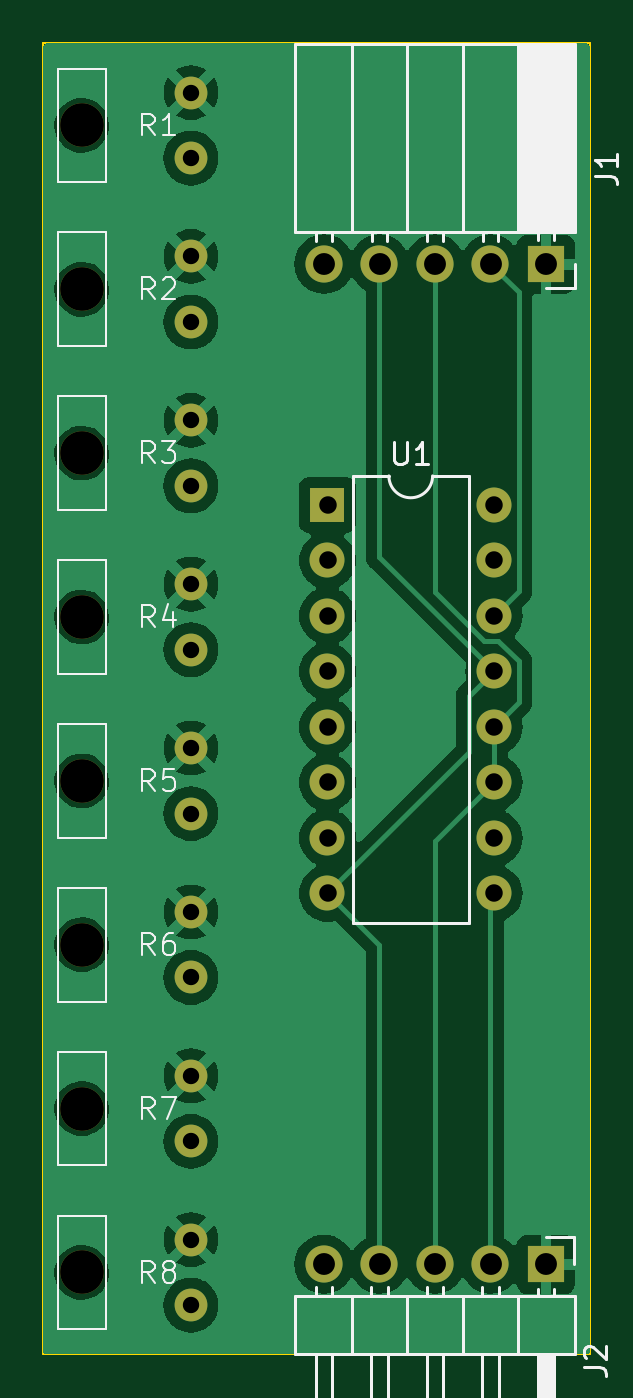
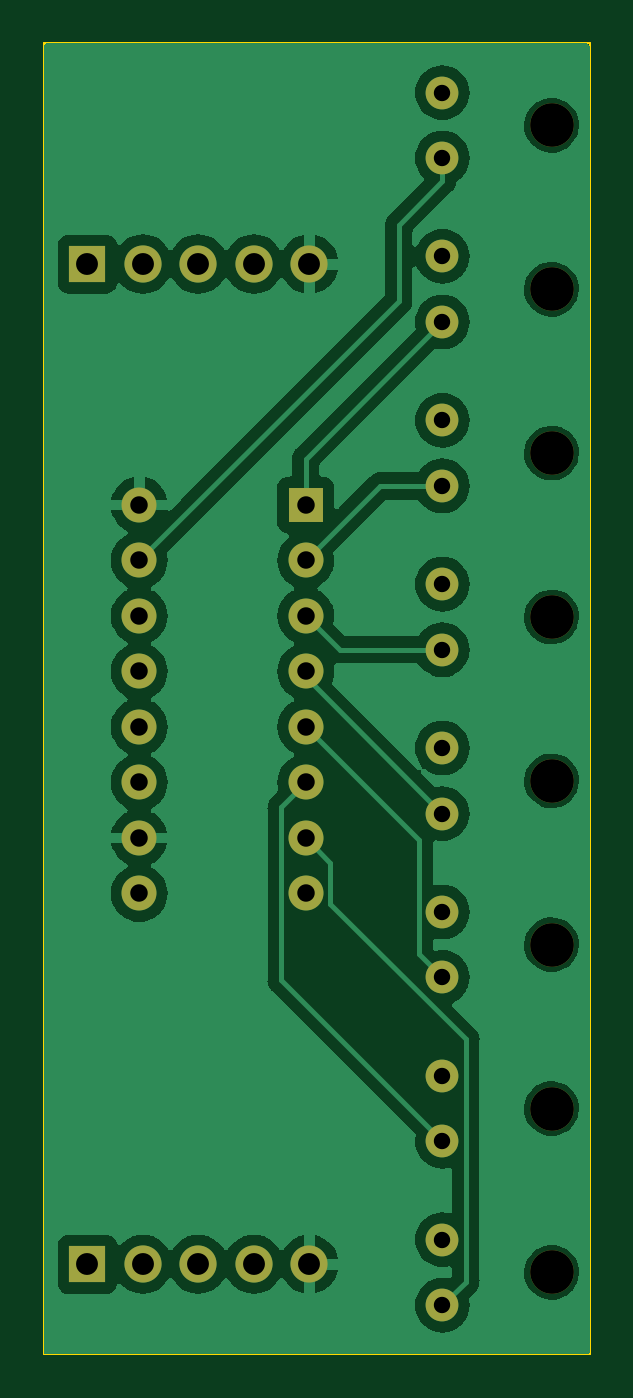
Circuit board: 11 layer files. Board 25.0 x 60.0 mm.
- bottom_copper: TacTile-L2-B_Cu.gbr (53997 bytes)
- bottom_mask: TacTile-L2-B_Mask.gbr (2105 bytes)
- paste: TacTile-L2-B_Paste.gbr (453 bytes)
- bottom_silk: TacTile-L2-B_Silkscreen.gbr (454 bytes)
- outline: TacTile-L2-Edge_Cuts.gbr (603 bytes)
- top_copper: TacTile-L2-F_Cu.gbr (51898 bytes)
- top_mask: TacTile-L2-F_Mask.gbr (2105 bytes)
- paste: TacTile-L2-F_Paste.gbr (453 bytes)
- top_silk: TacTile-L2-F_Silkscreen.gbr (17490 bytes)
- drill: TacTile-L2-NPTH.drl (460 bytes)
- drill: TacTile-L2-PTH.drl (1086 bytes)

=== bottom_copper: TacTile-L2-B_Cu.gbr (53997 bytes, source omitted) ===
=== bottom_mask: TacTile-L2-B_Mask.gbr ===
%TF.GenerationSoftware,KiCad,Pcbnew,7.0.1*%
%TF.CreationDate,2023-08-30T09:29:14-04:00*%
%TF.ProjectId,TacTile-L2,54616354-696c-4652-9d4c-322e6b696361,rev?*%
%TF.SameCoordinates,Original*%
%TF.FileFunction,Soldermask,Bot*%
%TF.FilePolarity,Negative*%
%FSLAX46Y46*%
G04 Gerber Fmt 4.6, Leading zero omitted, Abs format (unit mm)*
G04 Created by KiCad (PCBNEW 7.0.1) date 2023-08-30 09:29:14*
%MOMM*%
%LPD*%
G01*
G04 APERTURE LIST*
%ADD10R,1.700000X1.700000*%
%ADD11O,1.700000X1.700000*%
%ADD12C,2.000000*%
%ADD13C,1.500000*%
%ADD14R,1.600000X1.600000*%
%ADD15O,1.600000X1.600000*%
G04 APERTURE END LIST*
D10*
%TO.C,J1*%
X48000000Y-35100000D03*
D11*
X45460000Y-35100000D03*
X42920000Y-35100000D03*
X40380000Y-35100000D03*
X37840000Y-35100000D03*
%TD*%
D12*
%TO.C,R2*%
X26750000Y-36250000D03*
D13*
X31750000Y-34750000D03*
X31750000Y-37750000D03*
%TD*%
D12*
%TO.C,R8*%
X26750000Y-81250000D03*
D13*
X31750000Y-79750000D03*
X31750000Y-82750000D03*
%TD*%
D12*
%TO.C,R6*%
X26750000Y-66250000D03*
D13*
X31750000Y-64750000D03*
X31750000Y-67750000D03*
%TD*%
D12*
%TO.C,R4*%
X26750000Y-51250000D03*
D13*
X31750000Y-49750000D03*
X31750000Y-52750000D03*
%TD*%
D12*
%TO.C,R7*%
X26750000Y-73750000D03*
D13*
X31750000Y-72250000D03*
X31750000Y-75250000D03*
%TD*%
D12*
%TO.C,R3*%
X26750000Y-43750000D03*
D13*
X31750000Y-42250000D03*
X31750000Y-45250000D03*
%TD*%
D14*
%TO.C,U1*%
X38000000Y-46125000D03*
D15*
X38000000Y-48665000D03*
X38000000Y-51205000D03*
X38000000Y-53745000D03*
X38000000Y-56285000D03*
X38000000Y-58825000D03*
X38000000Y-61365000D03*
X38000000Y-63905000D03*
X45620000Y-63905000D03*
X45620000Y-61365000D03*
X45620000Y-58825000D03*
X45620000Y-56285000D03*
X45620000Y-53745000D03*
X45620000Y-51205000D03*
X45620000Y-48665000D03*
X45620000Y-46125000D03*
%TD*%
D12*
%TO.C,R1*%
X26750000Y-28750000D03*
D13*
X31750000Y-27250000D03*
X31750000Y-30250000D03*
%TD*%
D12*
%TO.C,R5*%
X26750000Y-58750000D03*
D13*
X31750000Y-57250000D03*
X31750000Y-60250000D03*
%TD*%
D10*
%TO.C,J2*%
X48000000Y-80875000D03*
D11*
X45460000Y-80875000D03*
X42920000Y-80875000D03*
X40380000Y-80875000D03*
X37840000Y-80875000D03*
%TD*%
M02*

=== paste: TacTile-L2-B_Paste.gbr ===
%TF.GenerationSoftware,KiCad,Pcbnew,7.0.1*%
%TF.CreationDate,2023-08-30T09:29:14-04:00*%
%TF.ProjectId,TacTile-L2,54616354-696c-4652-9d4c-322e6b696361,rev?*%
%TF.SameCoordinates,Original*%
%TF.FileFunction,Paste,Bot*%
%TF.FilePolarity,Positive*%
%FSLAX46Y46*%
G04 Gerber Fmt 4.6, Leading zero omitted, Abs format (unit mm)*
G04 Created by KiCad (PCBNEW 7.0.1) date 2023-08-30 09:29:14*
%MOMM*%
%LPD*%
G01*
G04 APERTURE LIST*
G04 APERTURE END LIST*
M02*

=== bottom_silk: TacTile-L2-B_Silkscreen.gbr ===
%TF.GenerationSoftware,KiCad,Pcbnew,7.0.1*%
%TF.CreationDate,2023-08-30T09:29:14-04:00*%
%TF.ProjectId,TacTile-L2,54616354-696c-4652-9d4c-322e6b696361,rev?*%
%TF.SameCoordinates,Original*%
%TF.FileFunction,Legend,Bot*%
%TF.FilePolarity,Positive*%
%FSLAX46Y46*%
G04 Gerber Fmt 4.6, Leading zero omitted, Abs format (unit mm)*
G04 Created by KiCad (PCBNEW 7.0.1) date 2023-08-30 09:29:14*
%MOMM*%
%LPD*%
G01*
G04 APERTURE LIST*
G04 APERTURE END LIST*
M02*

=== outline: TacTile-L2-Edge_Cuts.gbr ===
%TF.GenerationSoftware,KiCad,Pcbnew,7.0.1*%
%TF.CreationDate,2023-08-30T09:29:14-04:00*%
%TF.ProjectId,TacTile-L2,54616354-696c-4652-9d4c-322e6b696361,rev?*%
%TF.SameCoordinates,Original*%
%TF.FileFunction,Profile,NP*%
%FSLAX46Y46*%
G04 Gerber Fmt 4.6, Leading zero omitted, Abs format (unit mm)*
G04 Created by KiCad (PCBNEW 7.0.1) date 2023-08-30 09:29:14*
%MOMM*%
%LPD*%
G01*
G04 APERTURE LIST*
%TA.AperFunction,Profile*%
%ADD10C,0.100000*%
%TD*%
G04 APERTURE END LIST*
D10*
X25000000Y-25000000D02*
X50000000Y-25000000D01*
X50000000Y-85000000D01*
X25000000Y-85000000D01*
X25000000Y-25000000D01*
M02*

=== top_copper: TacTile-L2-F_Cu.gbr (51898 bytes, source omitted) ===
=== top_mask: TacTile-L2-F_Mask.gbr ===
%TF.GenerationSoftware,KiCad,Pcbnew,7.0.1*%
%TF.CreationDate,2023-08-30T09:29:14-04:00*%
%TF.ProjectId,TacTile-L2,54616354-696c-4652-9d4c-322e6b696361,rev?*%
%TF.SameCoordinates,Original*%
%TF.FileFunction,Soldermask,Top*%
%TF.FilePolarity,Negative*%
%FSLAX46Y46*%
G04 Gerber Fmt 4.6, Leading zero omitted, Abs format (unit mm)*
G04 Created by KiCad (PCBNEW 7.0.1) date 2023-08-30 09:29:14*
%MOMM*%
%LPD*%
G01*
G04 APERTURE LIST*
%ADD10R,1.700000X1.700000*%
%ADD11O,1.700000X1.700000*%
%ADD12C,2.000000*%
%ADD13C,1.500000*%
%ADD14R,1.600000X1.600000*%
%ADD15O,1.600000X1.600000*%
G04 APERTURE END LIST*
D10*
%TO.C,J1*%
X48000000Y-35100000D03*
D11*
X45460000Y-35100000D03*
X42920000Y-35100000D03*
X40380000Y-35100000D03*
X37840000Y-35100000D03*
%TD*%
D12*
%TO.C,R2*%
X26750000Y-36250000D03*
D13*
X31750000Y-34750000D03*
X31750000Y-37750000D03*
%TD*%
D12*
%TO.C,R8*%
X26750000Y-81250000D03*
D13*
X31750000Y-79750000D03*
X31750000Y-82750000D03*
%TD*%
D12*
%TO.C,R6*%
X26750000Y-66250000D03*
D13*
X31750000Y-64750000D03*
X31750000Y-67750000D03*
%TD*%
D12*
%TO.C,R4*%
X26750000Y-51250000D03*
D13*
X31750000Y-49750000D03*
X31750000Y-52750000D03*
%TD*%
D12*
%TO.C,R7*%
X26750000Y-73750000D03*
D13*
X31750000Y-72250000D03*
X31750000Y-75250000D03*
%TD*%
D12*
%TO.C,R3*%
X26750000Y-43750000D03*
D13*
X31750000Y-42250000D03*
X31750000Y-45250000D03*
%TD*%
D14*
%TO.C,U1*%
X38000000Y-46125000D03*
D15*
X38000000Y-48665000D03*
X38000000Y-51205000D03*
X38000000Y-53745000D03*
X38000000Y-56285000D03*
X38000000Y-58825000D03*
X38000000Y-61365000D03*
X38000000Y-63905000D03*
X45620000Y-63905000D03*
X45620000Y-61365000D03*
X45620000Y-58825000D03*
X45620000Y-56285000D03*
X45620000Y-53745000D03*
X45620000Y-51205000D03*
X45620000Y-48665000D03*
X45620000Y-46125000D03*
%TD*%
D12*
%TO.C,R1*%
X26750000Y-28750000D03*
D13*
X31750000Y-27250000D03*
X31750000Y-30250000D03*
%TD*%
D12*
%TO.C,R5*%
X26750000Y-58750000D03*
D13*
X31750000Y-57250000D03*
X31750000Y-60250000D03*
%TD*%
D10*
%TO.C,J2*%
X48000000Y-80875000D03*
D11*
X45460000Y-80875000D03*
X42920000Y-80875000D03*
X40380000Y-80875000D03*
X37840000Y-80875000D03*
%TD*%
M02*

=== paste: TacTile-L2-F_Paste.gbr ===
%TF.GenerationSoftware,KiCad,Pcbnew,7.0.1*%
%TF.CreationDate,2023-08-30T09:29:14-04:00*%
%TF.ProjectId,TacTile-L2,54616354-696c-4652-9d4c-322e6b696361,rev?*%
%TF.SameCoordinates,Original*%
%TF.FileFunction,Paste,Top*%
%TF.FilePolarity,Positive*%
%FSLAX46Y46*%
G04 Gerber Fmt 4.6, Leading zero omitted, Abs format (unit mm)*
G04 Created by KiCad (PCBNEW 7.0.1) date 2023-08-30 09:29:14*
%MOMM*%
%LPD*%
G01*
G04 APERTURE LIST*
G04 APERTURE END LIST*
M02*

=== top_silk: TacTile-L2-F_Silkscreen.gbr (17490 bytes, source omitted) ===
=== drill: TacTile-L2-NPTH.drl ===
M48
; DRILL file {KiCad 7.0.1} date Wed Aug 30 09:29:16 2023
; FORMAT={-:-/ absolute / inch / decimal}
; #@! TF.CreationDate,2023-08-30T09:29:16-04:00
; #@! TF.GenerationSoftware,Kicad,Pcbnew,7.0.1
; #@! TF.FileFunction,NonPlated,1,2,NPTH
FMAT,2
INCH
; #@! TA.AperFunction,NonPlated,NPTH,ComponentDrill
T1C0.0787
%
G90
G05
T1
X1.0531Y-1.1319
X1.0531Y-1.4272
X1.0531Y-1.7224
X1.0531Y-2.0177
X1.0531Y-2.313
X1.0531Y-2.6083
X1.0531Y-2.9035
X1.0531Y-3.1988
T0
M30

=== drill: TacTile-L2-PTH.drl ===
M48
; DRILL file {KiCad 7.0.1} date Wed Aug 30 09:29:16 2023
; FORMAT={-:-/ absolute / inch / decimal}
; #@! TF.CreationDate,2023-08-30T09:29:16-04:00
; #@! TF.GenerationSoftware,Kicad,Pcbnew,7.0.1
; #@! TF.FileFunction,Plated,1,2,PTH
FMAT,2
INCH
; #@! TA.AperFunction,Plated,PTH,ComponentDrill
T1C0.0295
; #@! TA.AperFunction,Plated,PTH,ComponentDrill
T2C0.0315
; #@! TA.AperFunction,Plated,PTH,ComponentDrill
T3C0.0394
%
G90
G05
T1
X1.25Y-1.0728
X1.25Y-1.1909
X1.25Y-1.3681
X1.25Y-1.4862
X1.25Y-1.6634
X1.25Y-1.7815
X1.25Y-1.9587
X1.25Y-2.0768
X1.25Y-2.2539
X1.25Y-2.372
X1.25Y-2.5492
X1.25Y-2.6673
X1.25Y-2.8445
X1.25Y-2.9626
X1.25Y-3.1398
X1.25Y-3.2579
T2
X1.4961Y-1.8159
X1.4961Y-1.9159
X1.4961Y-2.0159
X1.4961Y-2.1159
X1.4961Y-2.2159
X1.4961Y-2.3159
X1.4961Y-2.4159
X1.4961Y-2.5159
X1.7961Y-1.8159
X1.7961Y-1.9159
X1.7961Y-2.0159
X1.7961Y-2.1159
X1.7961Y-2.2159
X1.7961Y-2.3159
X1.7961Y-2.4159
X1.7961Y-2.5159
T3
X1.4898Y-1.3819
X1.4898Y-3.1841
X1.5898Y-1.3819
X1.5898Y-3.1841
X1.6898Y-1.3819
X1.6898Y-3.1841
X1.7898Y-1.3819
X1.7898Y-3.1841
X1.8898Y-1.3819
X1.8898Y-3.1841
T0
M30

